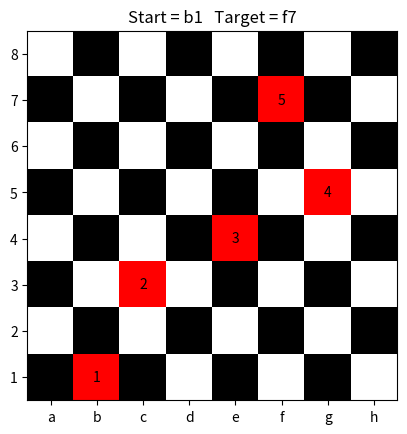

This chart was generated by the following Python code:

from __future__ import annotations

from typing import List, Tuple

import matplotlib.pyplot as plt
from matplotlib import colors


class Position:
    """Class for holding position on the chessboard
    For the ease of implementation it will be initialized
    and operated on indexes from 0 to 7, but string representation
    will be adapted to chess notation.

    Position(row=2, col=3) == d3
    Postion(row=0, col=1) == b1
    
    Arguments:
        row: int - the row index
        col: int - the col index
    """

    def __init__(self, row: int, col: int, board_size: int):
        if row >= board_size or row < 0:
            raise ValueError('Incorrect row index') 

        if col >= board_size or col < 0:
            raise ValueError('Incorrect col index')

        self._row = row
        self._col = col
        self.board_size = board_size

    @property
    def row(self) -> int:
        return self._row

    @property
    def col(self) -> int:
        return self._col

    def __repr__(self) -> str:
        return f'{chr(self._col + 97)}{self._row + 1}'

    def __eq__(self, other: object) -> bool:
        return self._row == other.row and self._col == other.col

    @classmethod
    def parse_from_str(cls, position_str: str, board_size: int) -> Position:
        if not position_str:
            raise ValueError('Empty string or None passed to string position parser')

        STR_LEN = 2 if board_size < 10 else 3

        if len(position_str) != STR_LEN:
            raise ValueError('Incorrect string size')

        position_str = position_str.lower()

        col = ord(position_str[0]) - 97
        row = int(position_str[1:]) - 1

        pos = cls(row, col, board_size)

        return pos

    def to_tuple(self) -> Tuple:
        return (self._row, self._col)

    def to_display_tuple(self) -> Tuple:
        return (self.board_size - 1 - self._row, self._col)


class ChessBoard:
    """Class representing chessboard to make path finding algorithm more flexible.
    Assumption is that the board is square. 

    Max size of the chess board is set to 26x26, to keep it clean with labeling.

    Arguments:
        length: int - amount of cells in one row/colum. 
    """

    MAX_LENGTH = 26

    def __init__(self, length: int) -> None:
        self.length = length if length < self.MAX_LENGTH else self.MAX_LENGTH

    def get_rows_label(self, inverted: bool=False) -> List:
        if not inverted:
            return [x for x in range(self.length, 0, -1)]
            
        return [x for x in range(1, self.length+1)]

    def get_columns_label(self, inverted: bool=False) -> List:
        if not inverted:
            return [chr(x + 97) for x in range(self.length)]

        return [chr(x + 97) for x in range(self.length-1, -1, -1)]

    def check_position(self, position: Position) -> bool:
        """Checks if given position is valid in terms of current chessboard
        
        Arguments:
            position: Position -- position to check
        Return: return_description
        """
        
        row, col = position.to_tuple()

        return row >= 0 and row < self.length and col >= 0 and col < self.length
        
    @property
    def board(self) -> List[List]:
        """Returns two dimensional list to represent chessboard.
        0 for white tile, and 1 for black tile.
        """
        
        return [[(x + y) % 2 for x in range(self.length)] for y in range(self.length)]


def generate_possible_moves(position: Position, board_size: int) -> List[Position]:
    possible_moves = [(2, 1), (1, 2), (-1, 2), (-2, 1), (-2, -1), (-1, -2), (1, -2), (2, -1)]
    output = []

    row, col = position.to_tuple()

    for row_move, col_move in possible_moves:
        if 7 >= row + row_move >= 0 and 7 >= col + col_move >= 0:
            output.append(Position(row + row_move, col + col_move, board_size))

    return output


def calculate_shortest_path(start_pos: Position, target_pos: Position, chessboard: ChessBoard) -> List[Position]:
    """Returns list of positions that will make the path from the start_pos to the target_pos, 
    start_pos is included as the first element.
    
    Arguments:
        start_pos: Position - position on which knight starts the path
        target_pos: Position - position which knight needs to finish on
        chessboard: ChessBoard - object representing chessboard on which the task is conducted

    Return:
        List[Position]
    """
    
    visited = []
    paths = []

    queue = [[start_pos]]
    while len(queue) != 0:
        current_path = queue.pop(0)
        last_position = current_path[-1]

        # Check if path was not found
        if last_position == target_pos:
            paths.append(current_path)
            continue

        # Check possible moves from the current position
        possible_moves = generate_possible_moves(last_position, chessboard.length)
        actual_moves = []

        # Check if generated positions were not visited earlier
        for position in possible_moves:
            if position not in visited:
                actual_moves.append(position)
                visited.append(position)
        
        # Generate new paths from the current position
        for next_position in actual_moves:
            new_path = current_path[:]
            new_path.append(next_position)
            queue.append(new_path)
    
    shortest_path = ['' for _ in range(chessboard.length ** 2)]

    for path in paths:
        if len(path) < len(shortest_path):
            shortest_path = path

    return shortest_path

def plot_path(path: List[str], chessboard: ChessBoard) -> None:

    size = chessboard.length

    board = chessboard.board

    # Set to 2, so it can be distinguished from the black and white tiles
    step = 2
    for position in path:
        row, col = position.to_display_tuple()
        board[row][col] = step
        step += 1

    # Create discrete colormap
    cmap = colors.ListedColormap(['white', 'black'])
    cmap.set_over('red')

    _, ax = plt.subplots()
    ax.imshow(board, cmap=cmap, interpolation='nearest', vmax=1)

    row_labels = chessboard.get_rows_label()
    col_labels = chessboard.get_columns_label()

    for i in range(len(board)):
        for j in range(len(board[i])):
            if board[i][j] > 1:
                ax.text(j, i, f'{board[i][j]-1}', ha='center', va='center')

    ax.set_xticks(range(size), col_labels);
    ax.set_yticks(range(size), row_labels);

    ax.set_title(f'Start = {path[0]}   Target = {path[-1]}')
    plt.show()

    
def main() -> None:
    # Define chessboard that will be used to solve the problem
    chessboard = ChessBoard(length=8)

    # Define start and target position for the knight
    start_position = Position(0, 1, board_size=chessboard.length)
    target_position = Position(6, 5, board_size=chessboard.length)

    print(f'start = {start_position}')
    print(f'target = {target_position}')

    # Calculate the shortest path using BFS algorithm
    shortest_path = calculate_shortest_path(start_position, target_position, chessboard)

    # Plot path on the chessboard
    plot_path(shortest_path, chessboard)
    

if __name__ == "__main__":
    main()
